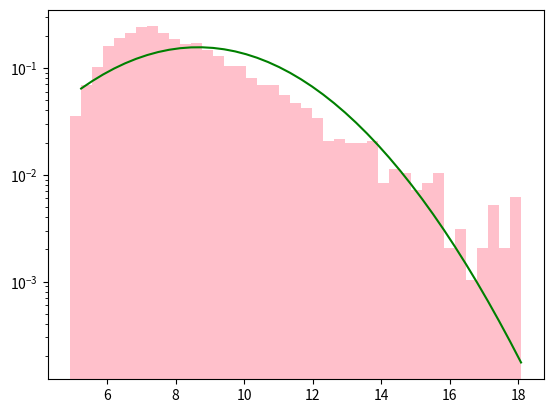

Source code (Python):
# -*- coding: utf-8 -*-
"""
Monte Carlo Error Propagation Example 1
    This code takes some data with Gaussian uncertainties and propagates them
    through a function.

    Both output means with standard deviation uncertainties and medians with
        with 68.3% coverage uncertainties are estimated.
    If the mean and standard deviation and median ; if the two methods give
        inconsistent results, then the output results do not have Gaussian
        uncertainties.

    Copyright (c) 2017 University of Toronto
[redacted]
[redacted]
                (www.physics.utoronto.ca/~dbailey)
    License: Released under the MIT License; the full terms are appended
                to the end of this file, and are also available
                at www.opensource.org/licenses/mit-license.php
"""
from __future__ import print_function # Make print Python 2 or 3 compatible
from numpy import mean, std   # mean and standard deviation functions
from random import gauss      # random gaussian distribution

# Define function that takes measured data and outputs calculated result;
#   this is the function we want to propagate the uncertainties through.
#   The inputs to this function are only the values, not their uncertainties.
def func(data) :
    # Replace this function with your own!
    return data[0]+data[2]/data[1]

# Measured input data (values, uncertainties)
#   This example has non-Gaussian output uncertainties; if the uncertainties
#   were ten times smaller, the outputs would be Gaussian. Try it and see!
k_0  = (0.60, 0.04)
k_1  = (0.04, 0.01)
k_2  = (0.30, 0.02)
# Load input values into data list for input to function
data = (k_0,k_1,k_2)

# Number of Monte Carlo measurements to generate
#   This should be large enough to give reasonable accuracy in its output
#   without taking too much time.
N_MC = 3001 # Odd number makes median unbiased.

output_MC = []
data_MC = len(data)*[None]
# Monte Carlo loop generates an output for random input data distributed
#   according the the measured data values and uncertainties.
for i in range(N_MC) :
    # Generate random values for each input variable from a Gaussian
    #    distribution centered on the measured value and with standard
    #    deviation equalto the evaluated uncertainty
    for j in range(len(data)):
        data_MC[j] = gauss(*data[j])
    # Calculate Monte Carlo output values
    output_MC.append(func(data_MC))

# Print mean and standard deviation of Monte Carlo values
print("y_mean     =",mean(output_MC),"±", std(output_MC))

# Sort Monte Carlo values so that median and percentiles can be determined
output_MC = sorted(output_MC)

# Indices of -1 sigma,  Median, +1 sigma points of distribution
i_16     = int(N_MC*0.158655254)
i_median = int(N_MC*0.5)
i_84     = int(N_MC*0.841344746)

# Print median and 68.3% interval uncertainties
print("y_median   =", output_MC[i_median],
                        "+", output_MC[i_84]-output_MC[i_median],
                        "-", output_MC[i_median]-output_MC[i_16])


## Display distribution of output values
from matplotlib import pyplot

# Histogram output data
from numpy import histogram, multiply
# Use 1 to 99% percentile interval to define histogram range
i_1, i_99 = int(N_MC*0.01), int(N_MC*0.99) 
h,bin_edges = histogram(output_MC,bins=41,
                        range=(output_MC[i_1],output_MC[i_99]))

# Plot histogram
x = []
bin_width = bin_edges[1]-bin_edges[0]
scale_MC = 1./(bin_width*N_MC)
for i in range(len(bin_edges)-1) :
    x.append((bin_edges[i+1]+bin_edges[i])/2.)
pyplot.clf()
pyplot.yscale('log')
pyplot.bar(bin_edges[:-1],multiply(scale_MC,h),width=bin_width,color='pink')

# Plot Gaussian distribution for comparison
def gaussian(x, mu, sigma):
    # Returns the probability for observing a value x from a Gaussian 
    #   distribution with mean mu and standard deviation sigma.
    #   Works for either single values or lists of x.
    from math import exp,pi,sqrt
    if isinstance(x,list) :
        y=[]
        K = 1./(sqrt(2*pi)*sigma)
        S = 1./(2*sigma**2)
        for i in range(len(x)) :
            y.append(K*exp(-S*(x[i] - mu)**2))
        return y
    else :
        return exp(-(x - mu)**2/(2*sigma**2))/(sqrt(2*pi)*sigma)
pyplot.errorbar(x,gaussian(x,mean(output_MC),std(output_MC)), color="green")

pyplot.show()

"""
Full text of MIT License:

Permission is hereby granted, free of charge, to any person obtaining a copy
of this software and associated documentation files (the "Software"), to deal
in the Software without restriction, including without limitation the rights
to use, copy, modify, merge, publish, distribute, sublicense, and/or sell
copies of the Software, and to permit persons to whom the Software is
furnished to do so, subject to the following conditions:

The above copyright notice and this permission notice shall be included in
all copies or substantial portions of the Software.

THE SOFTWARE IS PROVIDED "AS IS", WITHOUT WARRANTY OF ANY KIND, EXPRESS OR
IMPLIED, INCLUDING BUT NOT LIMITED TO THE WARRANTIES OF MERCHANTABILITY,
FITNESS FOR A PARTICULAR PURPOSE AND NONINFRINGEMENT. IN NO EVENT SHALL THE
AUTHORS OR COPYRIGHT HOLDERS BE LIABLE FOR ANY CLAIM, DAMAGES OR OTHER
LIABILITY, WHETHER IN AN ACTION OF CONTRACT, TORT OR OTHERWISE, ARISING FROM,
OUT OF OR IN CONNECTION WITH THE SOFTWARE OR THE USE OR OTHER DEALINGS IN
THE SOFTWARE.
"""
